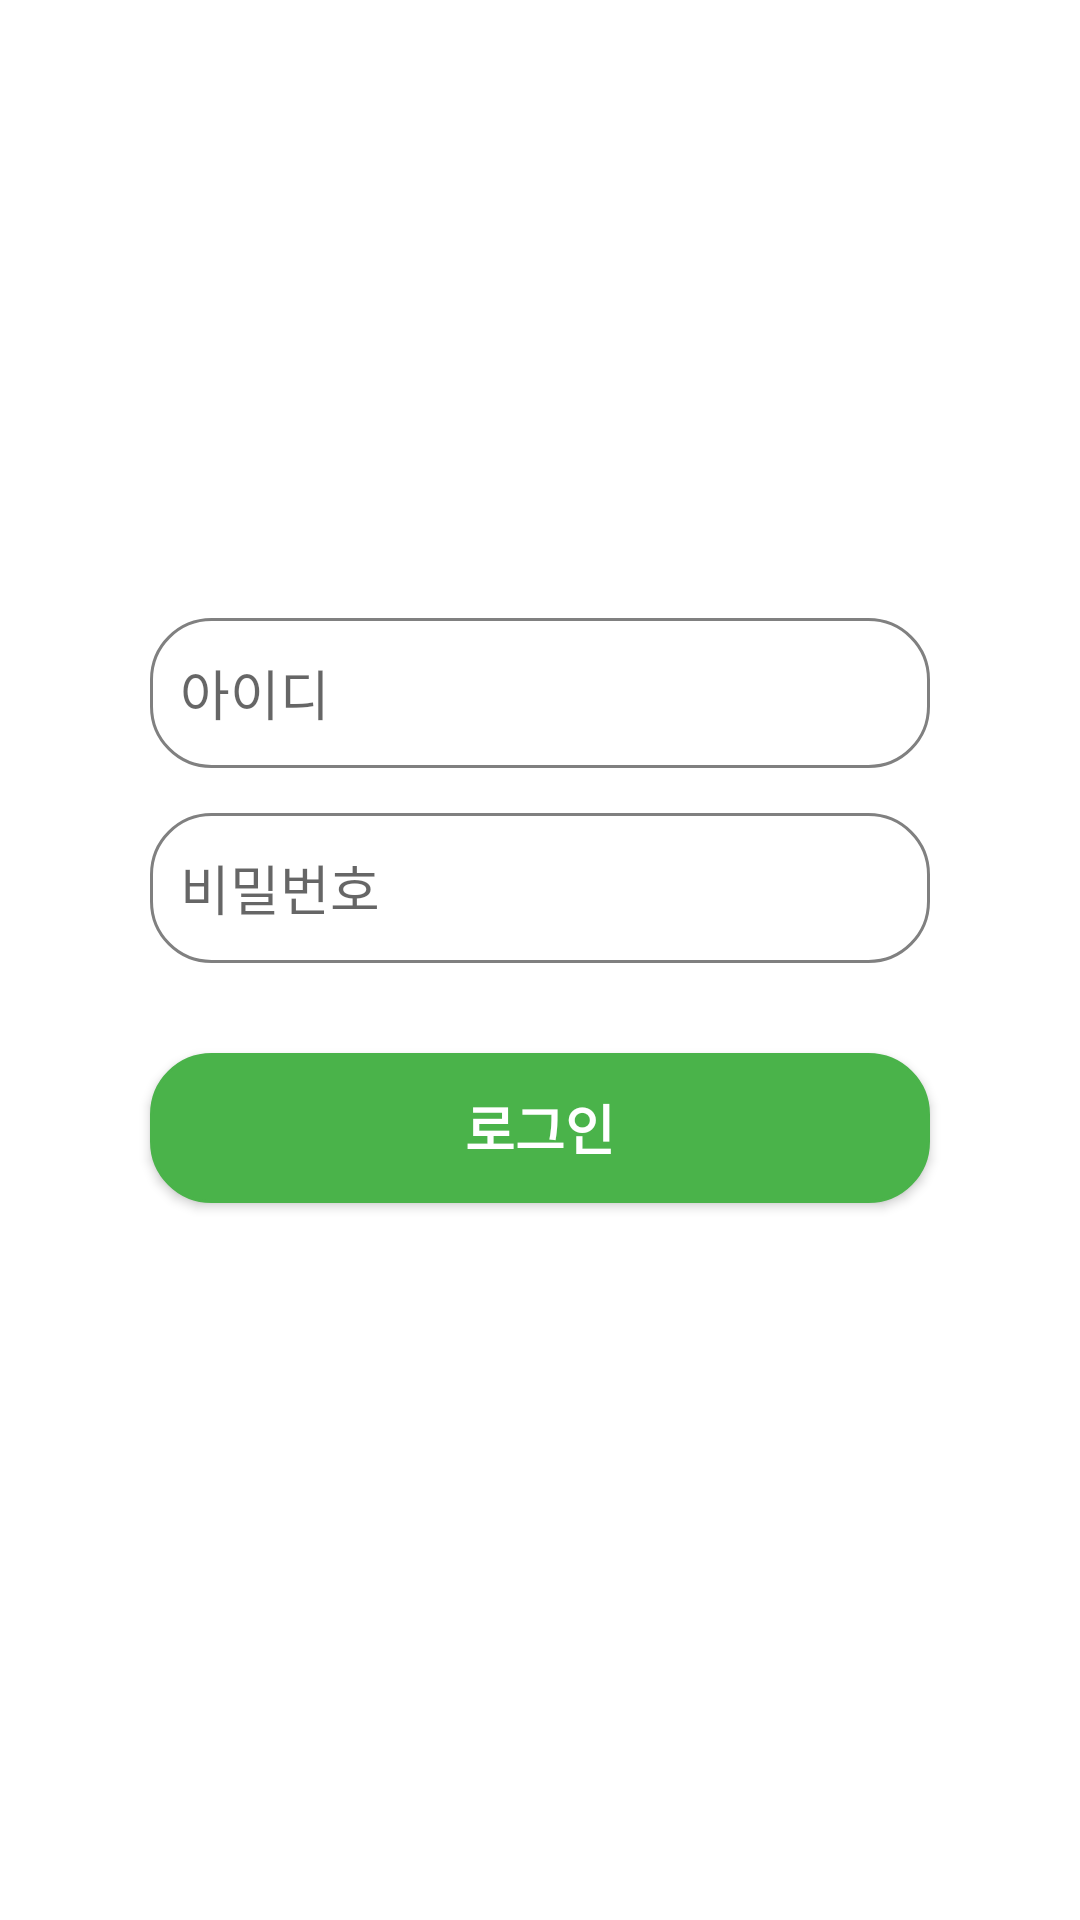

Produce the Android XML layout that renders to this screen, including the resource entries it uses.
<!-- AndroidManifest.xml: application theme AppTheme -->
<!-- res/layout/activity_main.xml -->
<?xml version="1.0" encoding="utf-8"?>
<ScrollView
    xmlns:android="http://schemas.android.com/apk/res/android"
    xmlns:tools="http://schemas.android.com/tools"
    xmlns:app="http://schemas.android.com/apk/res-auto"
    android:layout_width="match_parent"
    android:layout_height="match_parent"
    android:background="@android:color/white"
    android:fillViewport="true"
    tools:context=".MainActivity">

    <LinearLayout
        android:layout_width="match_parent"
        android:layout_height="wrap_content"
        android:orientation="vertical"
        android:background="@android:color/white"
        android:paddingTop="30dp">

        <ImageView
            android:id="@+id/imageView"
            android:layout_width="252dp"
            android:layout_height="106dp"
            android:layout_gravity="center"
            android:layout_marginVertical="35dp"
            android:text="SKKU"
            app:srcCompat="@drawable/skku" />

        <EditText android:layout_width="match_parent" android:layout_height="50dp"
            android:id="@+id/edit_login_id"
            android:layout_gravity="center"
            android:layout_marginHorizontal="50dp"
            android:hint="아이디"
            android:paddingLeft="10dp"
            android:background="@drawable/gray_border"/>

        <EditText android:layout_width="match_parent" android:layout_height="50dp"
            android:id="@+id/edit_login_pw"
            android:layout_gravity="center"
            android:layout_marginHorizontal="50dp"
            android:layout_marginTop="15dp"
            android:paddingLeft="10dp"
            android:inputType="textPassword"
            android:hint="비밀번호" android:background="@drawable/gray_border"/>

        <Button android:layout_width="match_parent" android:layout_height="50dp"
            android:id="@+id/btn_login"
            android:layout_gravity="center"
            android:background="@drawable/login_background"
            android:layout_marginHorizontal="50dp"
            android:layout_marginVertical="30dp"
            android:text="로그인"
            android:textColor="@android:color/white"
            android:textSize="18sp"
            android:textStyle="bold" />
    </LinearLayout>
</ScrollView>
<!-- resources referenced by this layout -->
<resources>
  <!-- drawable gray_border (drawable) -->
  <?xml version="1.0" encoding="utf-8"?>
  <shape xmlns:android="http://schemas.android.com/apk/res/android"
      android:shape="rectangle">
      <solid android:color="#00000000"/>
      <stroke android:width = "1dp"
          android:color = "@color/colorPrimaryGray"/>
      <corners android:radius="20dp"/>
  </shape>
  <!-- drawable login_background (drawable) -->
  <?xml version="1.0" encoding="utf-8"?>
  <shape xmlns:android="http://schemas.android.com/apk/res/android"
      android:shape="rectangle">
      <solid android:color="@color/colorPrimaryGreen"/>
      <stroke android:width = "1dp"
          android:color = "@color/colorPrimaryGreen"/>
      <corners android:radius="20dp"/>
  </shape>
  <style name="AppTheme" parent="Theme.AppCompat.Light.DarkActionBar">
          <item name="windowActionBar">false</item>
          <item name="windowNoTitle">true</item>
  
          <item name="colorPrimary">@color/colorPrimary</item>
          <item name="colorPrimaryDark">@color/colorPrimaryDark</item>
          <item name="colorAccent">@color/colorAccent</item>
      </style>
  <color name="colorPrimaryGray">#808080</color>
  <color name="colorPrimaryGreen">#4AB34A</color>
  <color name="colorPrimary">#008577</color>
  <color name="colorPrimaryDark">#00574B</color>
  <color name="colorAccent">#D81B60</color>
</resources>
